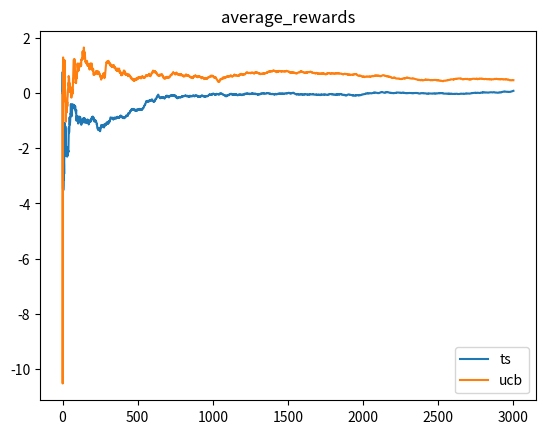
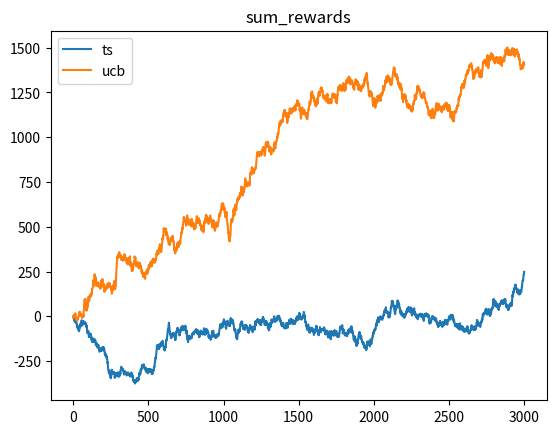
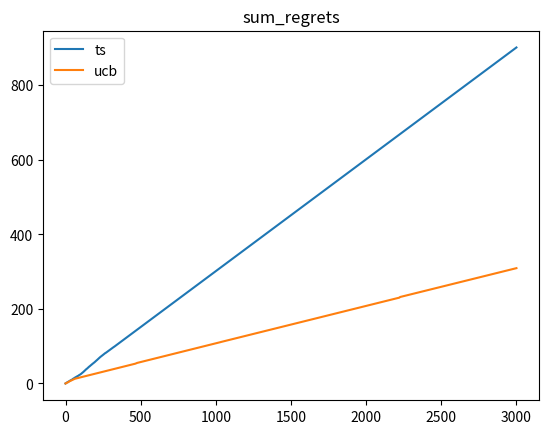
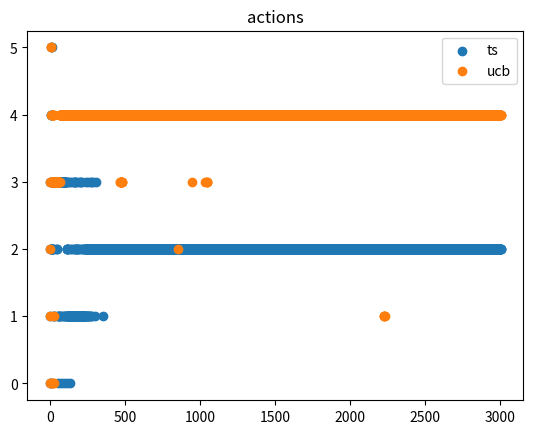
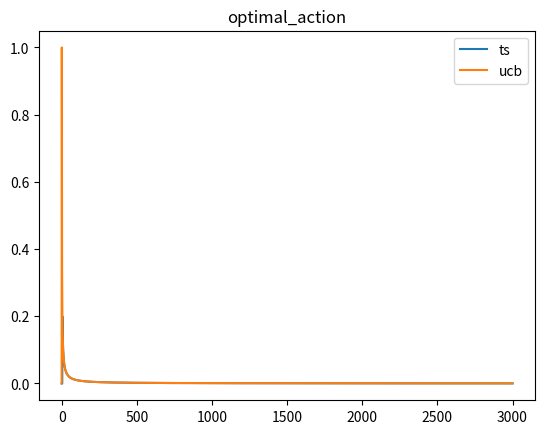

Python code for these plots, in order:
#!/usr/bin/python
# coding=utf-8

__doc__ = """
多臂赌博机试验
"""

import matplotlib.pyplot as plt
import numpy as np
from scipy import stats as st


class ArmsBandit(object):
    def __init__(self):
        self.rand_seed = 100
        self.steps = 1000
        self.learn_alpha = 0.1
        self.epsilon = 0.1
        self.uniform_steps = 0.4
        self.q_value_init = 0
        self.mean_std = [[.1, 5], [.2, 6], [.3, 7], [.4, 8], [.5, 9], [.6, 10]]
        # self.mean_std = [[1, 5], [2, 6], [3, 7], [4, 8], [5, 9], [6, 10]]
        self.arms = [chr(97+i) for i in range(len(self.mean_std))]
        self.actions = ["action_" + act for act in self.arms]
        self.rewards_distribution = {}
        [self.rewards_distribution.update({self.actions[i]: {"mean": self.mean_std[i][0], "std": self.mean_std[i][1]}})
         for i in range(len(self.mean_std))]
        self.best_action = self.actions[np.argmax(np.array(self.mean_std)[..., 0])]
        self.best_reward = self.rewards_distribution[self.best_action]["mean"]
        self.rand_rewards = []
        self.q_values = []
        self.algorithms = ["rand", "uniform", "e-greedy", "ucb", "ts"]
        self.results_keys = ["average_rewards", "sum_rewards", "sum_regrets", "actions", "optimal_action"]
        self.results = {}

    def generate_rewards(self, mean=0, std=1, step=0):
        # np.random.seed(self.rand_seed)
        # norms = std * st.norm.rvs(size=self.steps+1) + mean
        # reward = std * self.rand_rewards[step] + mean
        reward = std * st.norm.rvs() + mean
        return reward

    def action_choice_algorithms(self, algorithms='rand'):
        print("algorithm is: %s" % algorithms)
        if algorithms not in self.algorithms:
            return "algorithms not existed!"
        # generate standard normal rand rewards
        # np.random.seed(self.rand_seed)
        self.rand_rewards = st.norm.rvs(size=self.steps + 1)
        # define result
        self.results.update({algorithms: {}})
        for ret in self.results_keys:
            self.results[algorithms].update({ret: [0]})
        # define q-value of actions
        self.q_values = self.q_value_init * np.ones(len(self.actions))
        # define feedback of ts algorithm
        if algorithms == "ts":
            positive_feedback = np.ones(len(self.actions))
            negative_feedback = np.ones(len(self.actions))
        # choose action one by one before iterating
        self.results[algorithms]["actions"].clear()
        for action_index in range(len(self.actions)):
            # choose action
            action = self.actions[action_index]
            # apply action and observe reward
            mean = self.rewards_distribution[action]["mean"]
            std = self.rewards_distribution[action]["std"]
            reward = self.generate_rewards(mean=mean, std=std, step=action_index)
            # update estimated model
            self.q_values[action_index] = (reward + self.q_values[action_index]) / 2
            # record results
            self.results[algorithms]["actions"].append(action_index)
        # iterating
        for t in range(self.steps):
            # print("----------step: %s -----------" % t)
            # choose action
            action_index = np.argmax(self.q_values)
            action_index_rand = np.random.choice(range(len(self.actions)))
            actions_count = np.bincount(self.results[algorithms]["actions"])
            if algorithms == "rand":
                action_index = action_index_rand
            if algorithms == "uniform" and t < self.uniform_steps * self.steps:
                action_index = action_index_rand
            if algorithms == "e-greedy" and np.random.rand() < self.epsilon:
                action_index = action_index_rand
            if algorithms == "ucb":
                action_index = np.argmax(self.q_values + np.sqrt(2.0 * np.log(t + len(self.actions)) / actions_count))
            if algorithms == "ts":
                action_index = np.argmax(st.beta(positive_feedback, negative_feedback).rvs())
            action = self.actions[action_index]
            # apply action and observe reward
            mean = self.rewards_distribution[action]["mean"]
            std = self.rewards_distribution[action]["std"]
            reward = self.generate_rewards(mean=mean, std=std, step=t)
            # update estimated model
            q_action = self.q_values[action_index]
            self.q_values[action_index] = q_action + (reward - q_action) / actions_count[action_index]
            if algorithms == "ts":
                q_action = self.q_values[action_index]
                q_mim = np.min(self.q_values) - .0001
                q_max = np.max(self.q_values) + .0001
                # if q_action < 0 or q_action > 1:
                if q_mim < 0 or q_max > 1:
                    q_action = ((self.q_values - q_mim)/(q_max - q_mim))[action_index]
                # if t > 10 * len(self.actions):
                ts_mean = st.beta.mean(positive_feedback[action_index], negative_feedback[action_index])
                positive_feedback[action_index] += (1 if q_action >= ts_mean else 0)
                negative_feedback[action_index] += (1 if q_action < ts_mean else 0)
            # record results
            average_reward = self.results[algorithms]["average_rewards"][-1]
            average_reward += (reward - average_reward) / (t + 1)
            self.results[algorithms]["average_rewards"].append(average_reward)
            regret = self.best_reward - self.rewards_distribution[action]["mean"]
            self.results[algorithms]["sum_regrets"].append(self.results[algorithms]["sum_regrets"][-1] + regret)
            self.results[algorithms]["sum_rewards"].append(self.results[algorithms]["sum_rewards"][-1] + reward)
            self.results[algorithms]["actions"].append(action_index)
            optimal_action = self.results[algorithms]["optimal_action"][-1]
            optimal_action += ((1 if action == self.best_action else 0) - optimal_action) / (t + 1)
            self.results[algorithms]["optimal_action"].append(optimal_action)

    def compare_results(self):
        # rewards distribution
        print("----------------- rewards distribution ----------------------")
        print("action\treward_mean\treward_std")
        for ak in self.rewards_distribution.keys():
            print("%s\t%s\t%s\t" % (ak, self.rewards_distribution[ak]["mean"], self.rewards_distribution[ak]["std"]))
        # table of sum reward and regret
        print("----------------- compare results ----------------------")
        print("algorithm\tsum_reward\tsum_regret")
        for alg in self.results.keys():
            print("%s\t%s\t%s" % (alg, self.results[alg]["sum_rewards"][-1], self.results[alg]["sum_regrets"][-1]))
            pass
        print("--------------------------------------------------------")
        # plot results
        algorithms = self.results.keys()
        for ret in self.results_keys:
            fig, axs = plt.subplots()
            for alg in algorithms:
                if ret == "actions":
                    axs.scatter(range(len(self.results[alg][ret])), self.results[alg][ret], label=alg)
                    continue
                axs.plot(range(len(self.results[alg][ret])), self.results[alg][ret], label=alg)
            axs.set(title=ret)
            axs.legend()
        # show
        plt.show()


if __name__ == "__main__":
    print("hello world!")
    ab = ArmsBandit()
    ab.steps = 1000 * 3
    # for algs in ab.algorithms:
    #     ab.action_choice_algorithms(algs)
    ab.action_choice_algorithms("ts")
    ab.action_choice_algorithms("ucb")
    ab.compare_results()
